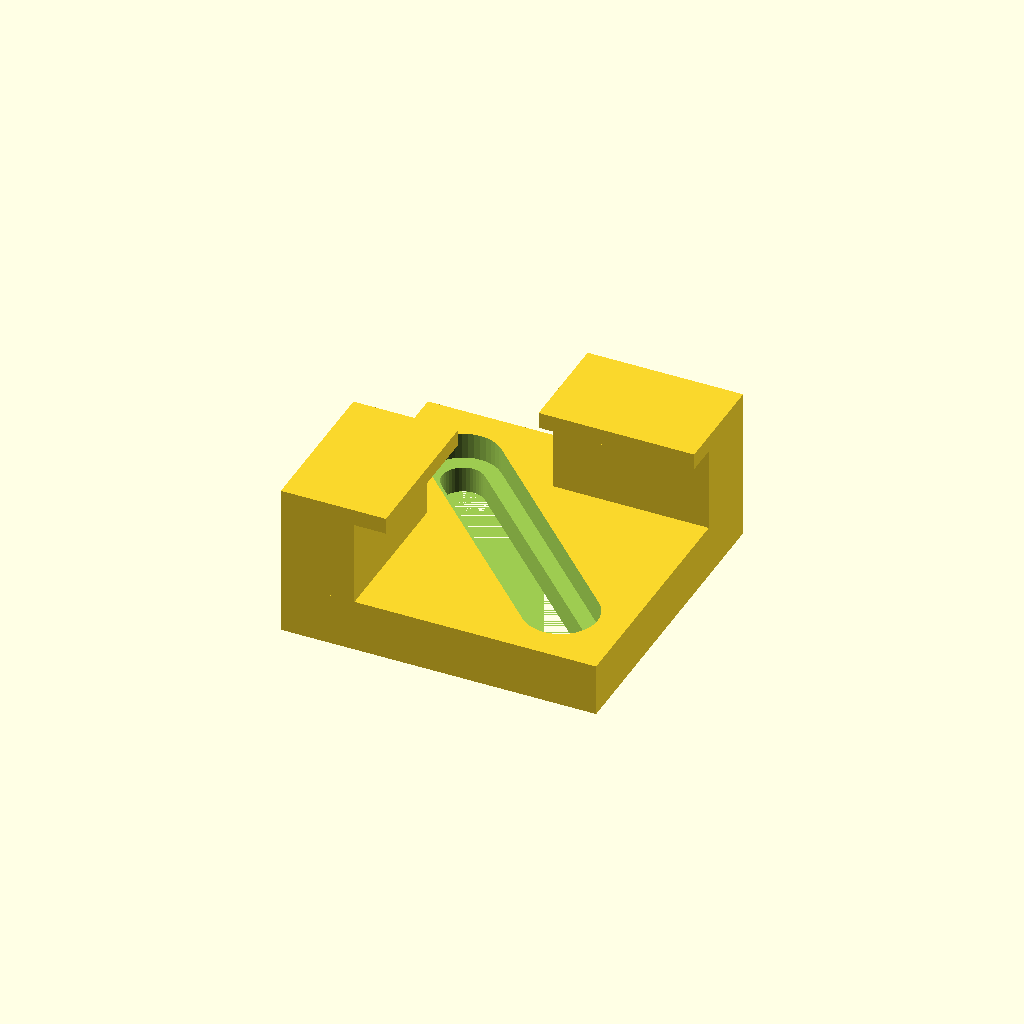
Cell 1: rendered with the file's own defaults.
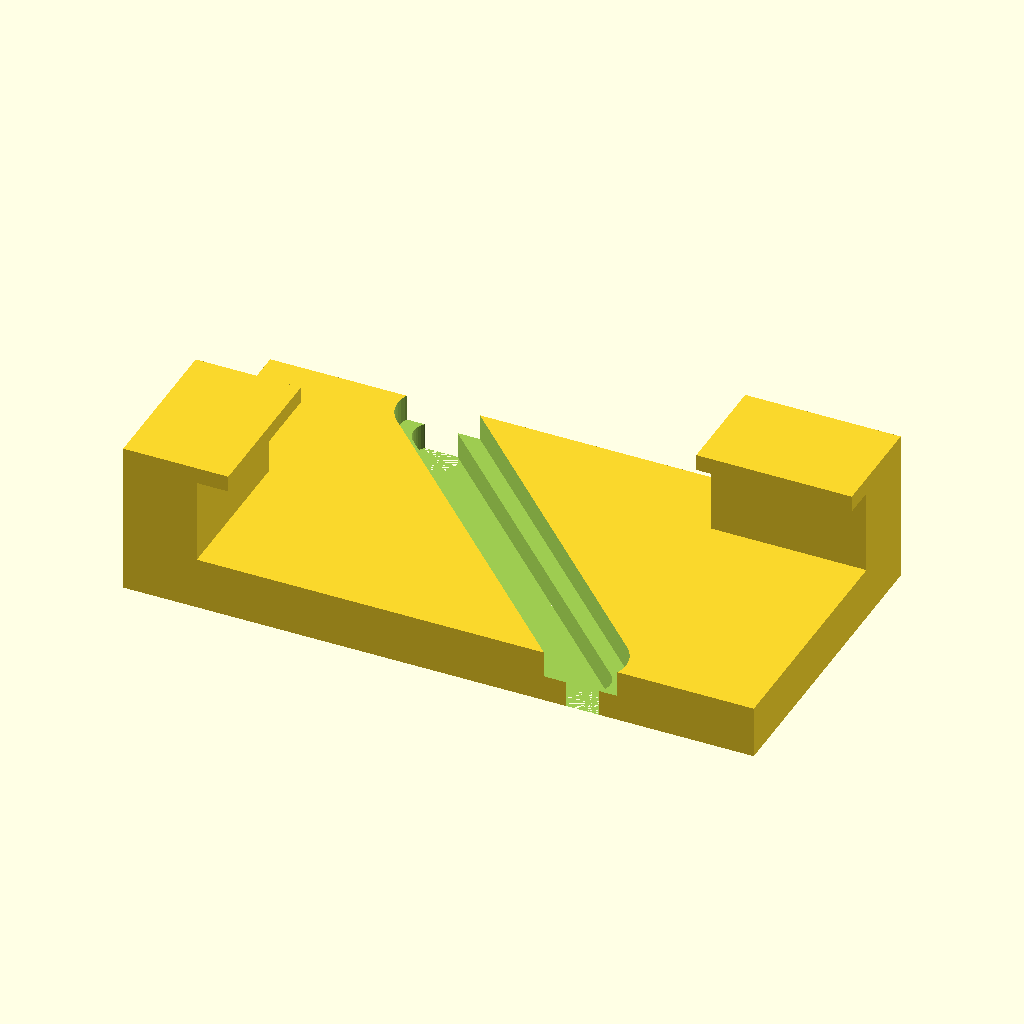
Cell 2: the same model with clipWidth = 60.
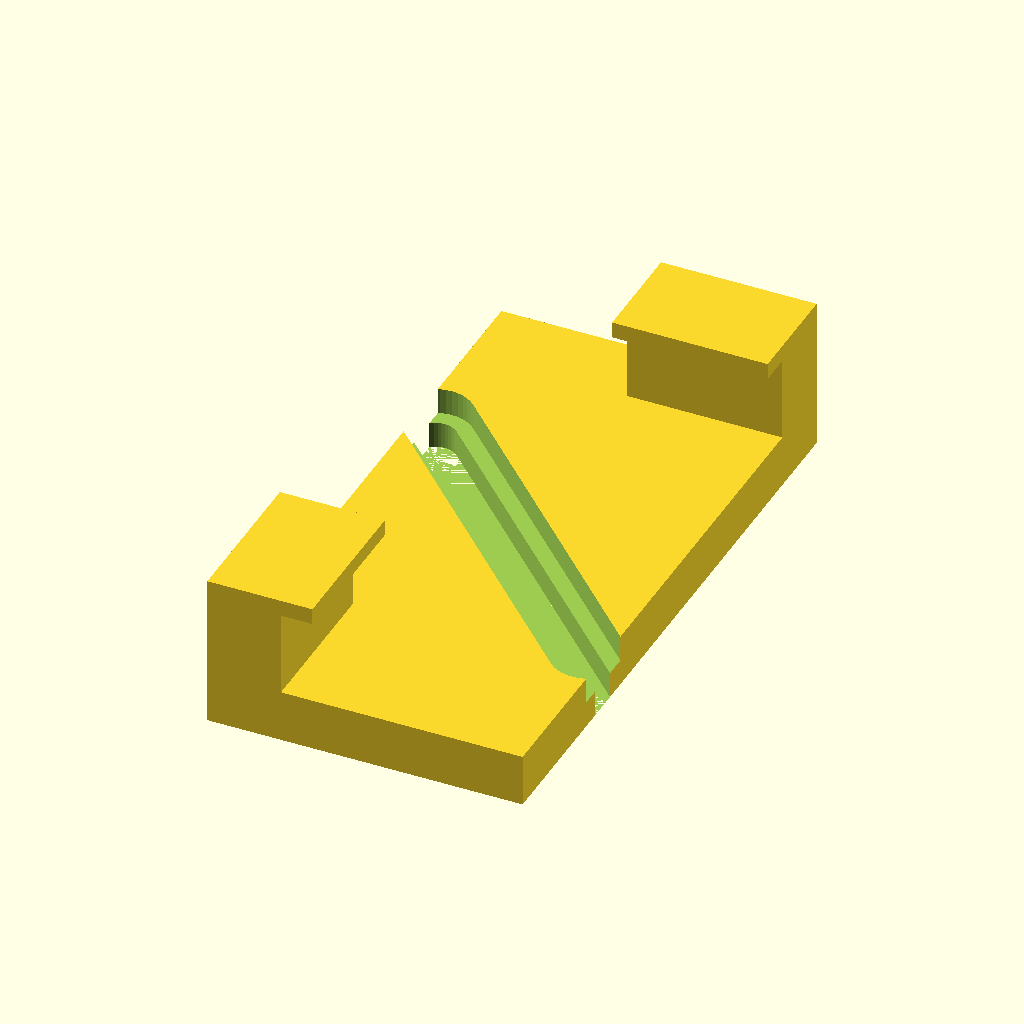
Cell 3: the same model with clipLength = 60.
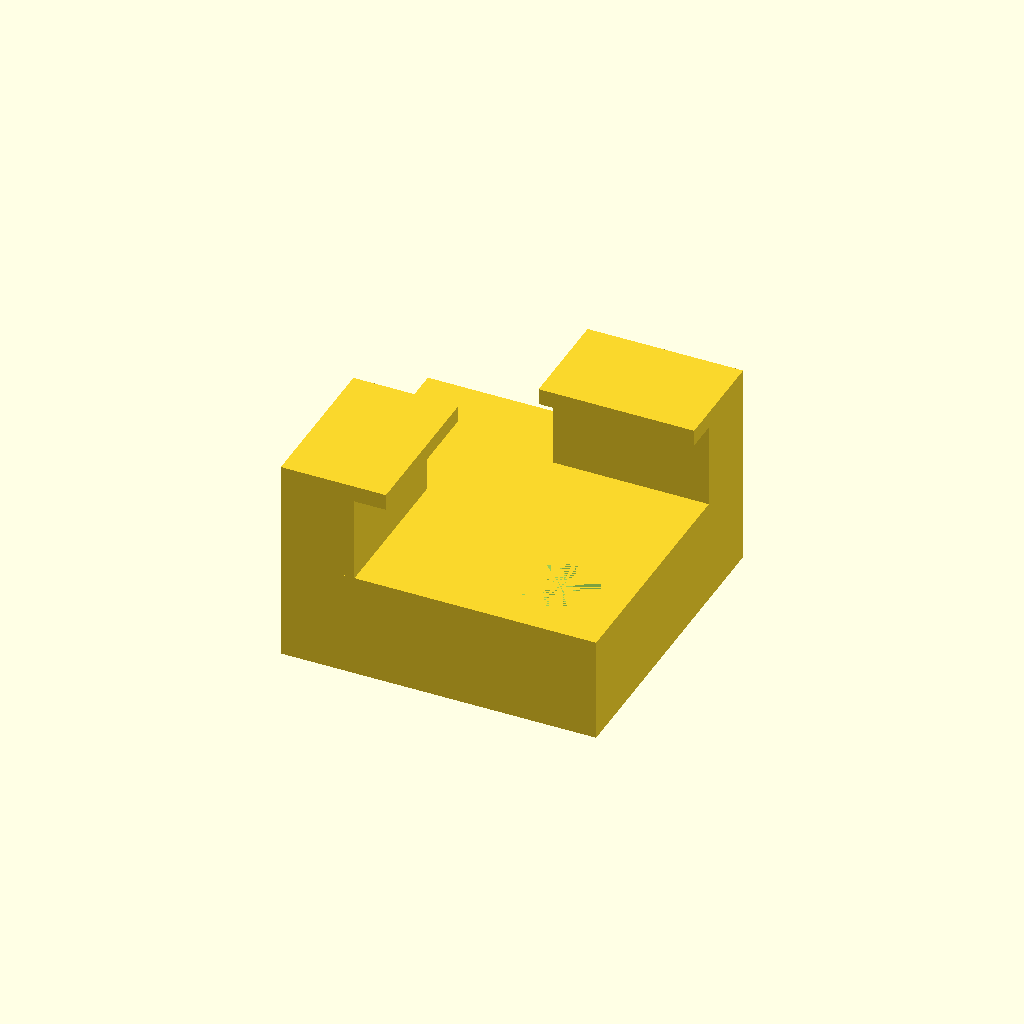
Cell 4: the same model with clipDepth = 10.
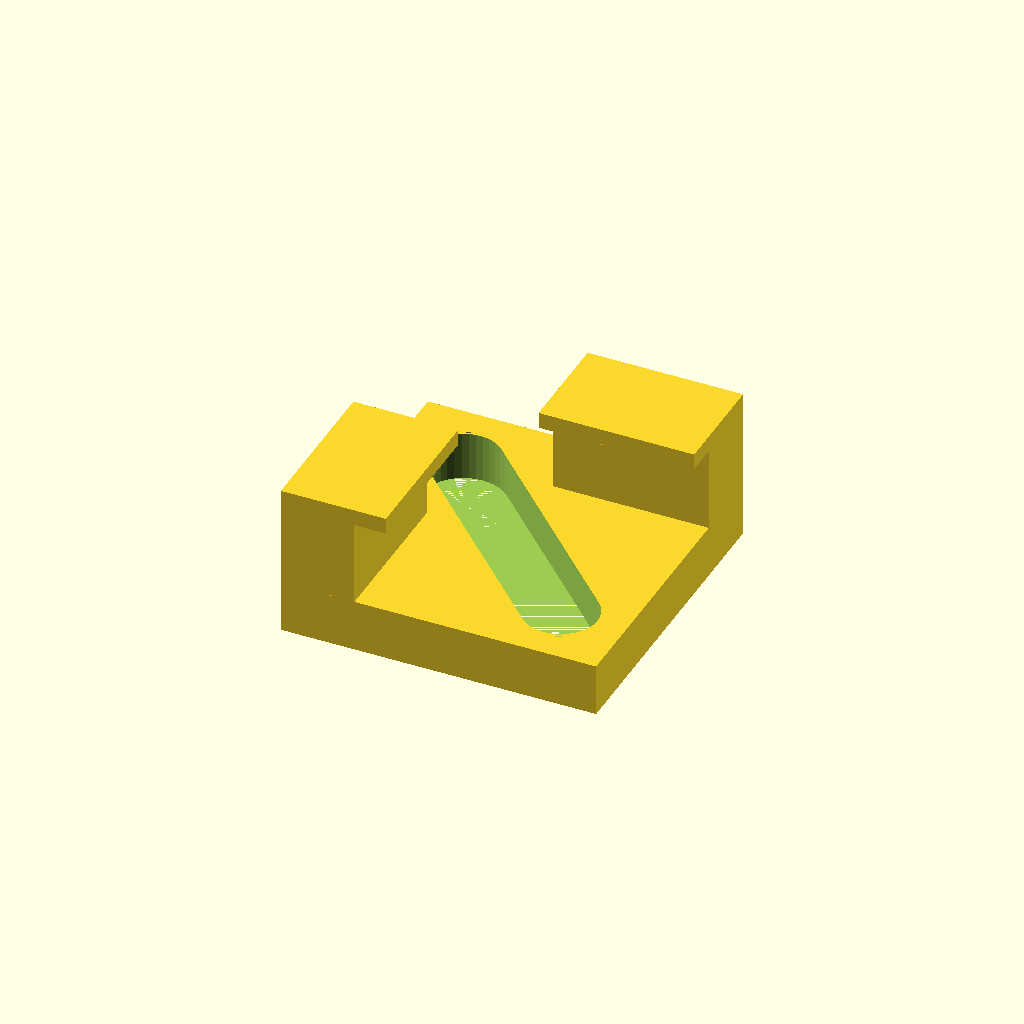
Cell 5 — bottomTrackWidth set to 8, the other parameters unchanged.
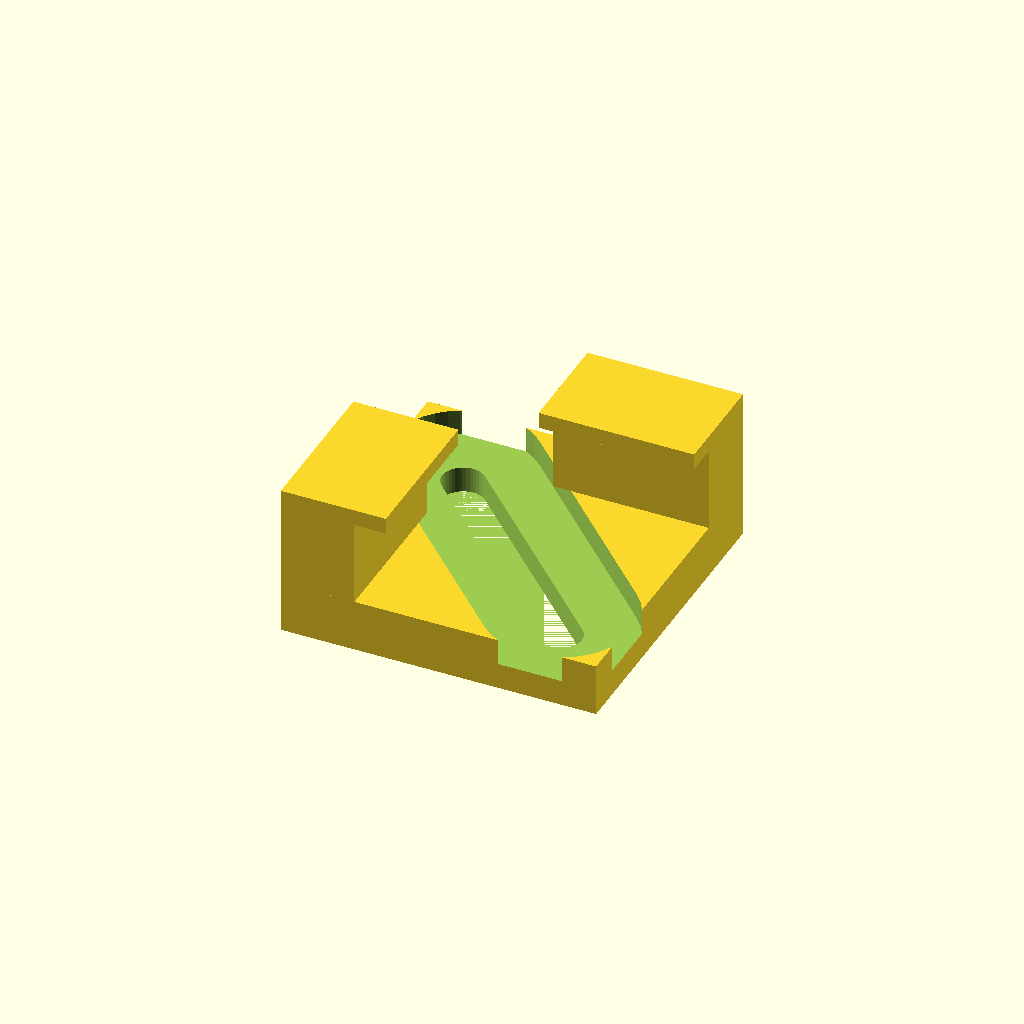
Cell 6 — topTrackWidth set to 14, the other parameters unchanged.
All cells are drawn from one camera (rotation 55°, 0°, 25°, orthographic, colour scheme Cornfield), so only the parameter changes between them.
The OpenSCAD source (inputs/thingiverse/files/thing-2936193/files/FFCP-glass-bed-bracket.scad):
$fn=40;
clipWidth = 30;
clipLength =30;
clipDepth = 5;
//bottomTrackLength=27;
bottomTrackLength=sqrt(clipWidth*clipWidth+clipLength*clipLength)*.58;

bottomTrackWidth=4;
topTrackWidth=7;

columnWidth=14.8;
//my bed is 8mm thick
//.75 is measured error from first printing
columnHeight=8+.1+.75;
columnDepth=7;

wedgeWidth=columnWidth;
//my glass is 2.25mm thick
wedgeHeight=2.25-.7;
wedgeOverhang=3;
wedgeDepth=columnDepth+wedgeOverhang;

union()
{
    difference()
    {
        difference()
        {
            cube([clipWidth,clipLength,clipDepth],true);
            rotate([0,0,45])
            union()
            {
                translate([0,bottomTrackLength/2,0])
                cylinder(h=5,d=bottomTrackWidth,center=true);
                translate([0,-bottomTrackLength/2,0])
                cylinder(h=5,d=bottomTrackWidth,center=true);
                cube([bottomTrackWidth,bottomTrackLength,5],true);
            }
        }
        rotate([0,0,45])
        translate([0,0,5/2])
        union()
        {
            translate([0,bottomTrackLength/2,0])
            cylinder(h=5,d=topTrackWidth,center=true);
            translate([0,-bottomTrackLength/2,0])
            cylinder(h=5,d=topTrackWidth,center=true);
            cube([topTrackWidth,bottomTrackLength,5],true);
        }
    }

    translate([-clipWidth/2+columnDepth/2,-clipLength/2+columnWidth/2,clipDepth/2+columnHeight/2])
    cube([columnDepth,columnWidth,columnHeight],true);

    translate([clipWidth/2-columnWidth/2,clipLength/2-columnDepth/2,clipDepth/2+columnHeight/2])
    rotate([0,0,90])
    cube([columnDepth,columnWidth,columnHeight],true);
    
    translate([-clipWidth/2+wedgeDepth/2,-clipLength/2+columnWidth/2,clipDepth/2+columnHeight])
    cube([wedgeDepth,wedgeWidth,wedgeHeight],true);
    
    translate([clipWidth/2-columnWidth/2,clipLength/2-wedgeDepth/2,clipDepth/2+columnHeight])
    rotate([0,0,90])
    cube([wedgeDepth,wedgeWidth,wedgeHeight],true);
}
Parameter table extracted from the source (name, type, default, range or options):
clipWidth: number, default 30
clipLength: number, default 30
clipDepth: number, default 5
bottomTrackWidth: number, default 4
topTrackWidth: number, default 7
columnWidth: number, default 14.8
columnDepth: number, default 7
wedgeOverhang: number, default 3
